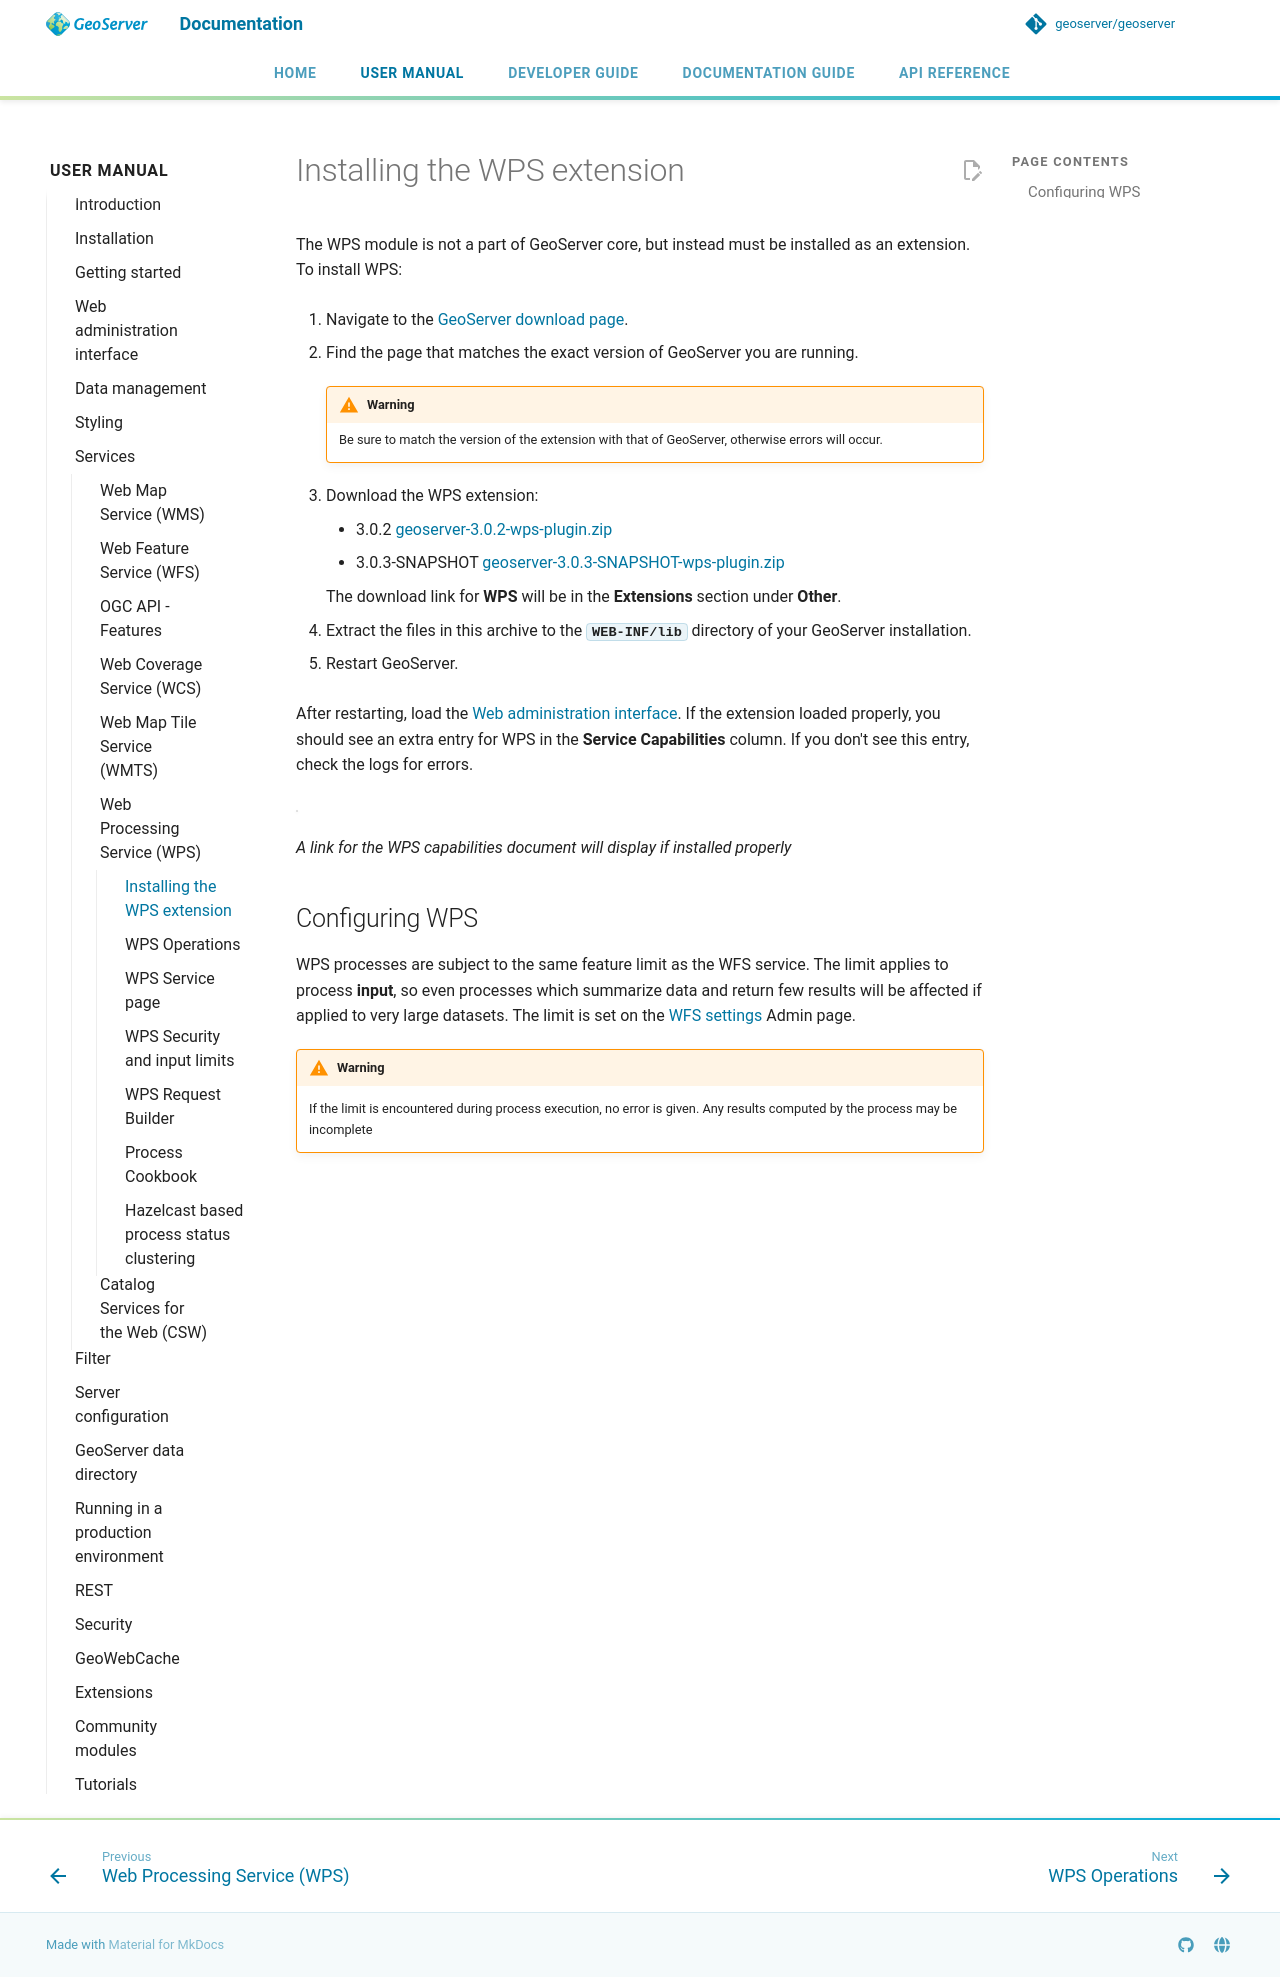

repository: geoserver/geoserver · page: 3.0.x/en/user/services/wps/install/index.html · generator: mkdocs

---
render_macros: true
---


# Installing the WPS extension

The WPS module is not a part of GeoServer core, but instead must be installed as an extension. To install WPS:

1.  Navigate to the [GeoServer download page](https://geoserver.org/download).

2.  Find the page that matches the exact version of GeoServer you are running.

    !!! warning
        Be sure to match the version of the extension with that of GeoServer, otherwise errors will occur.

3.  Download the WPS extension:

    - {{ release }} [geoserver-{{ release }}-wps-plugin.zip](https://sourceforge.net/projects/geoserver/files/GeoServer/{{ release }}/extensions/geoserver-{{ release }}-wps-plugin.zip)
    - {{ snapshot }} [geoserver-{{ snapshot }}-wps-plugin.zip]({{ nightly_extension }}wps-plugin.zip)

    The download link for **WPS** will be in the **Extensions** section under **Other**.

4.  Extract the files in this archive to the **`WEB-INF/lib`** directory of your GeoServer installation.

5.  Restart GeoServer.

After restarting, load the [Web administration interface](../../webadmin/index.md). If the extension loaded properly, you should see an extra entry for WPS in the **Service Capabilities** column. If you don't see this entry, check the logs for errors.

![](images/wpscapslink.png)

*A link for the WPS capabilities document will display if installed properly*

## Configuring WPS

WPS processes are subject to the same feature limit as the WFS service. The limit applies to process **input**, so even processes which summarize data and return few results will be affected if applied to very large datasets. The limit is set on the [WFS settings](../wfs/webadmin.md) Admin page.

!!! warning
    If the limit is encountered during process execution, no error is given. Any results computed by the process may be incomplete
